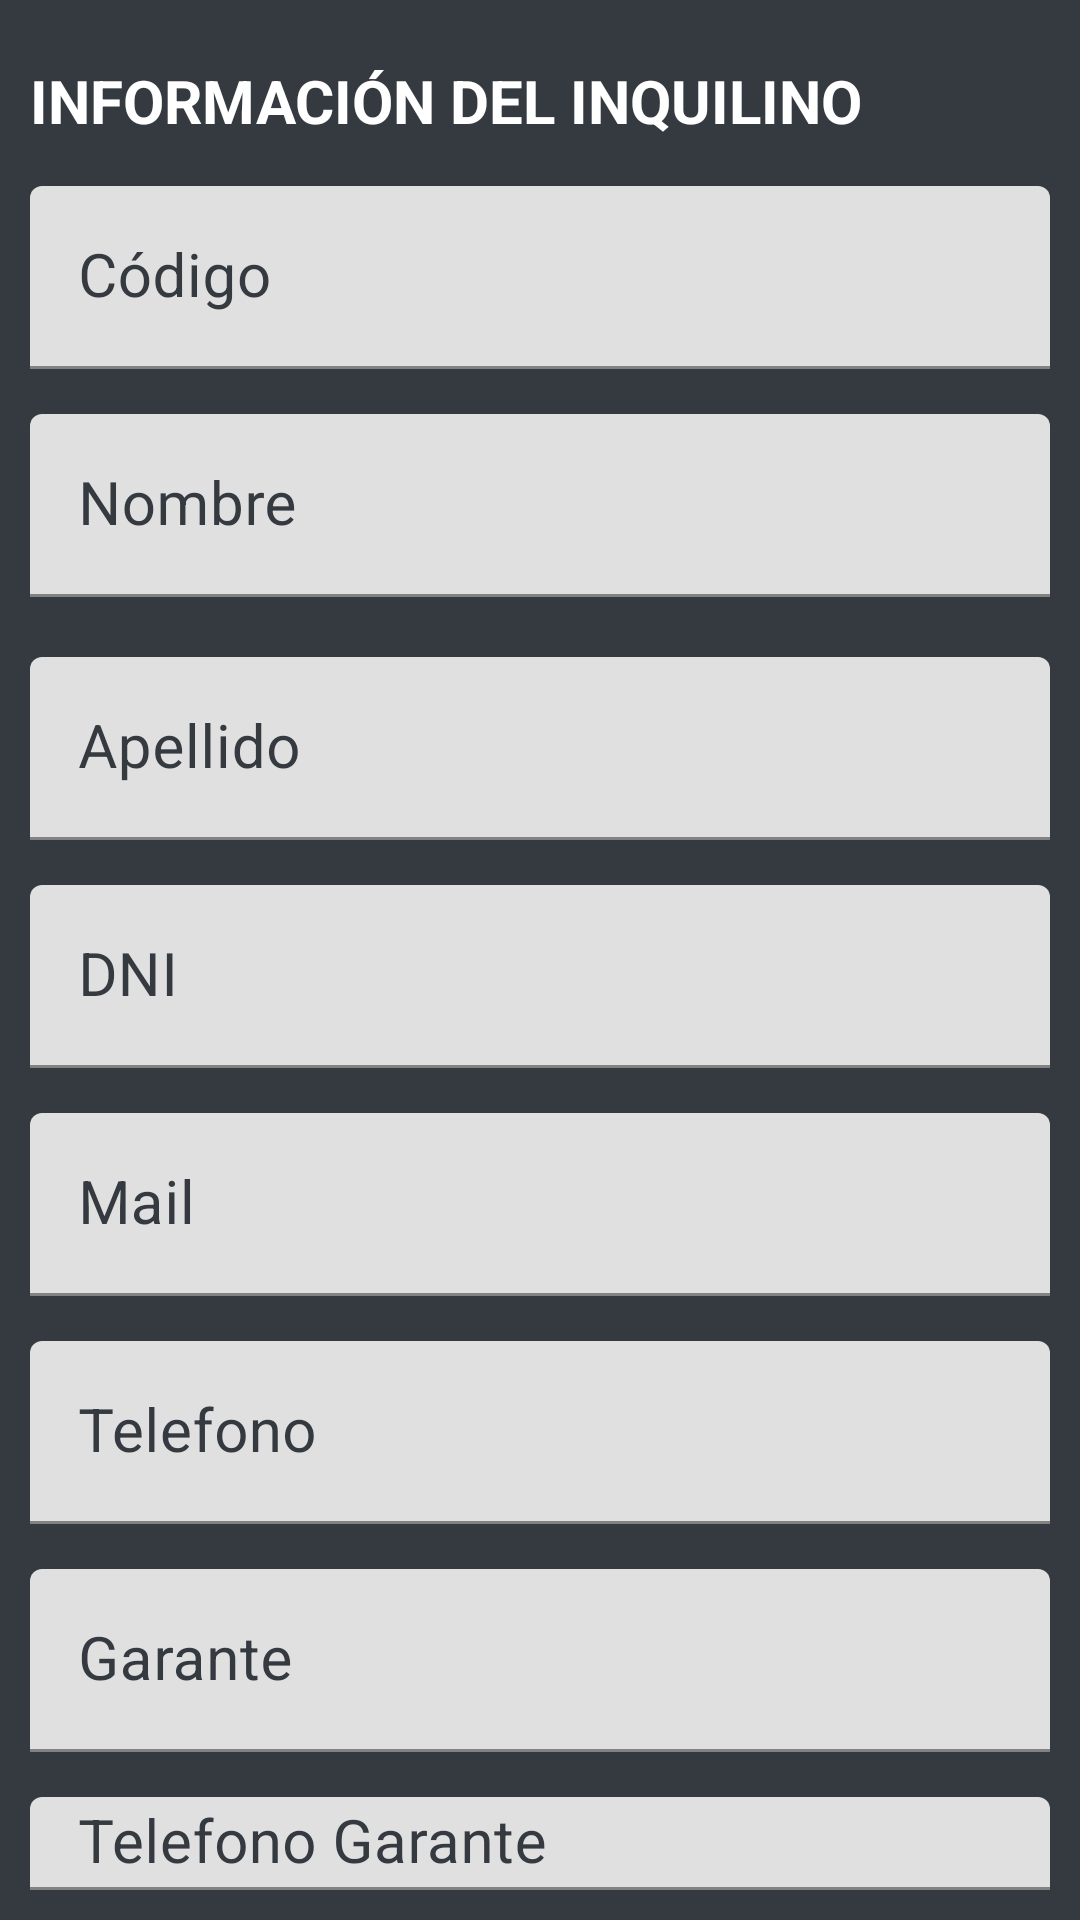

Write the Android layout XML for this screen, with the resource values it uses.
<!-- AndroidManifest.xml: application theme Theme.Prueba -->
<!-- res/layout/fragment_inquilino_detalle.xml -->
<?xml version="1.0" encoding="utf-8"?>
<LinearLayout xmlns:android="http://schemas.android.com/apk/res/android"
    xmlns:app="http://schemas.android.com/apk/res-auto"
    xmlns:tools="http://schemas.android.com/tools"
    android:layout_width="match_parent"
    android:layout_height="match_parent"
    android:background="#343A40"
    android:orientation="vertical"
    android:padding="10dp"
    tools:context=".ui.inquilinos.InquilinoDetalleFragment" >
    <TextView
        android:id="@+id/textView8"
        android:layout_width="wrap_content"
        android:layout_height="wrap_content"
        android:layout_marginTop="10dp"
        android:text="INFORMACIÓN DEL INQUILINO"
        android:textColor="#FFFFFF"
        android:textSize="20sp"
        android:textStyle="bold"
        app:layout_constraintEnd_toEndOf="parent"
        app:layout_constraintHorizontal_bias="0.497"
        app:layout_constraintStart_toStartOf="parent"
        app:layout_constraintTop_toTopOf="parent" />

    <com.google.android.material.textfield.TextInputLayout
        android:layout_width="match_parent"
        android:layout_height="wrap_content"
        android:focusable="true"
        android:focusableInTouchMode="true"
        android:textColorHint="#343A40"
        android:layout_marginTop="15dp">

        <com.google.android.material.textfield.TextInputEditText
            android:id="@+id/tvCodigoInquilino"
            android:layout_width="match_parent"
            android:layout_height="wrap_content"
            android:ems="10"
            android:textColor="#343A40"
            android:hint="Código"
            android:inputType="textPersonName"
            android:textSize="20sp"
            android:enabled="false"/>
    </com.google.android.material.textfield.TextInputLayout>


    <com.google.android.material.textfield.TextInputLayout
        android:layout_width="match_parent"
        android:layout_height="wrap_content"
        android:focusable="true"
        android:focusableInTouchMode="true"
        android:textColorHint="#343A40"
        android:layout_marginTop="15dp">

        <com.google.android.material.textfield.TextInputEditText
            android:id="@+id/tvNombreInquilino"
            android:layout_width="match_parent"
            android:layout_height="wrap_content"
            android:ems="10"
            android:textColor="#343A40"
            android:hint="Nombre"
            android:inputType="textPersonName"
            android:textSize="20sp"
            android:enabled="false"/>
    </com.google.android.material.textfield.TextInputLayout>

    <com.google.android.material.textfield.TextInputLayout
        android:layout_width="match_parent"
        android:layout_height="wrap_content"
        android:focusable="true"
        android:focusableInTouchMode="true"
        android:textColorHint="#343A40"
        android:layout_marginTop="20dp">

        <com.google.android.material.textfield.TextInputEditText
            android:id="@+id/tvApellidoInquilino"
            android:layout_width="match_parent"
            android:layout_height="wrap_content"
            android:ems="10"
            android:enabled="false"
            android:hint="Apellido"
            android:inputType="textPersonName"
            android:textColor="#343A40"
            android:textSize="20sp" />
    </com.google.android.material.textfield.TextInputLayout>

    <com.google.android.material.textfield.TextInputLayout
        android:layout_width="match_parent"
        android:layout_height="wrap_content"
        android:focusable="true"
        android:focusableInTouchMode="true"
        android:textColorHint="#343A40"
        android:layout_marginTop="15dp">

        <com.google.android.material.textfield.TextInputEditText
            android:id="@+id/tvDniInquilino"
            android:layout_width="match_parent"
            android:layout_height="wrap_content"
            android:ems="10"
            android:enabled="false"
            android:hint="DNI"
            android:inputType="text"
            android:textColor="#343A40"
            android:textSize="20sp" />
    </com.google.android.material.textfield.TextInputLayout>

    <com.google.android.material.textfield.TextInputLayout
        android:layout_width="match_parent"
        android:layout_height="wrap_content"
        android:focusable="true"
        android:focusableInTouchMode="true"
        android:textColorHint="#343A40"
        android:layout_marginTop="15dp">

        <com.google.android.material.textfield.TextInputEditText
            android:id="@+id/tvMailInquilino"
            android:layout_width="match_parent"
            android:layout_height="wrap_content"
            android:ems="10"
            android:enabled="false"
            android:hint="Mail"
            android:inputType="text"
            android:textColor="#343A40"
            android:textSize="20sp" />
    </com.google.android.material.textfield.TextInputLayout>

    <com.google.android.material.textfield.TextInputLayout
        android:layout_width="match_parent"
        android:layout_height="wrap_content"
        android:focusable="true"
        android:focusableInTouchMode="true"
        android:textColorHint="#343A40"
        android:layout_marginTop="15dp">

        <com.google.android.material.textfield.TextInputEditText
            android:id="@+id/tvTelInquilino"
            android:layout_width="match_parent"
            android:layout_height="wrap_content"
            android:ems="10"
            android:enabled="false"
            android:hint="Telefono"
            android:inputType="text"
            android:textColor="#343A40"
            android:textSize="20sp" />
    </com.google.android.material.textfield.TextInputLayout>
    <com.google.android.material.textfield.TextInputLayout
        android:layout_width="match_parent"
        android:layout_height="wrap_content"
        android:focusable="true"
        android:focusableInTouchMode="true"
        android:textColorHint="#343A40"
        android:layout_marginTop="15dp">

        <com.google.android.material.textfield.TextInputEditText
            android:id="@+id/tvGaranteInquilino"
            android:layout_width="match_parent"
            android:layout_height="wrap_content"
            android:ems="10"
            android:enabled="false"
            android:hint="Garante"
            android:inputType="text"
            android:textColor="#343A40"
            android:textSize="20sp" />
    </com.google.android.material.textfield.TextInputLayout>

    <com.google.android.material.textfield.TextInputLayout
        android:layout_width="match_parent"
        android:layout_height="wrap_content"
        android:focusable="true"
        android:focusableInTouchMode="true"
        android:textColorHint="#343A40"
        android:layout_marginTop="15dp">

        <com.google.android.material.textfield.TextInputEditText
            android:id="@+id/tvTelGarante"
            android:layout_width="match_parent"
            android:layout_height="wrap_content"
            android:ems="10"
            android:enabled="false"
            android:hint="Telefono Garante"
            android:inputType="text"
            android:textColor="#343A40"
            android:textSize="20sp" />
    </com.google.android.material.textfield.TextInputLayout>


</LinearLayout>
<!-- resources referenced by this layout -->
<resources>
  <style name="Theme.Prueba" parent="Theme.MaterialComponents.DayNight.DarkActionBar">
          
          <item name="colorPrimary">@color/purple_500</item>
          <item name="colorPrimaryVariant">@color/purple_700</item>
          <item name="colorOnPrimary">@color/white</item>
          
          <item name="colorSecondary">@color/teal_200</item>
          <item name="colorSecondaryVariant">@color/teal_700</item>
          <item name="colorOnSecondary">@color/black</item>
  
          
          <item name="android:statusBarColor">?attr/colorPrimaryVariant</item>
          
      </style>
  <color name="purple_500">#FF6200EE</color>
  <color name="purple_700">#FF3700B3</color>
  <color name="white">#343A40</color>
  <color name="teal_200">#FF03DAC5</color>
  <color name="teal_700">#FF018786</color>
  <color name="black">#343A40</color>
</resources>
